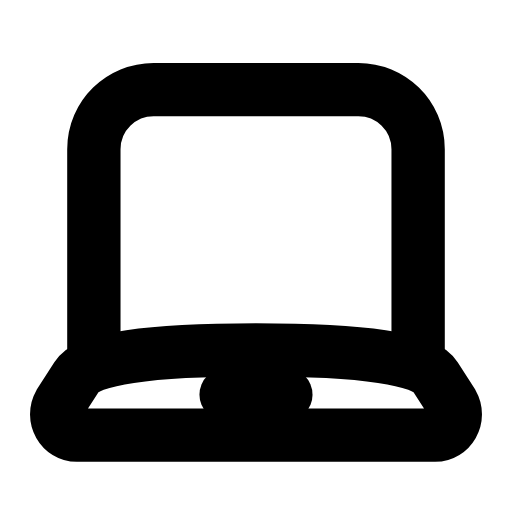
t = 0.00 s
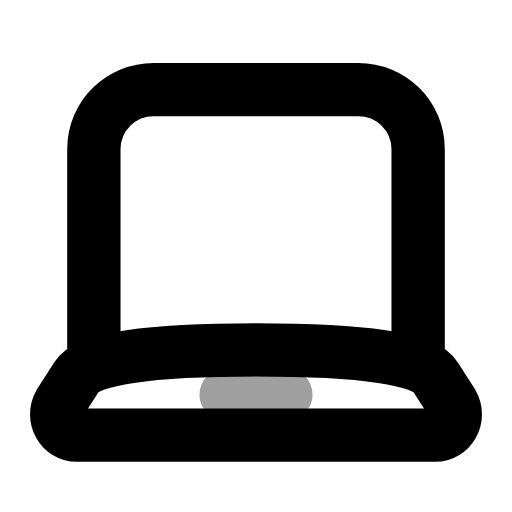
t = 0.27 s
t = 0.54 s: frame unchanged from t = 0.00 s, image omitted
t = 0.83 s: frame unchanged from t = 0.00 s, image omitted
t = 1.12 s: frame unchanged from t = 0.00 s, image omitted
t = 1.41 s: frame unchanged from t = 0.00 s, image omitted

The animated SVG that drew these frames (rendered in a browser with its animation timeline set to each time). Animation: 1 SMIL element (animate=1); one cycle of 1.70 s, repeats indefinitely.

<svg xmlns="http://www.w3.org/2000/svg" width="24" height="24" viewBox="0 0 24 24" fill="none"><path stroke="currentColor" stroke-width="2.5" stroke-linecap="round" stroke-linejoin="round" fill="none" d="M4.4 16.4L4.4 7C4.4 5.4 5.7 4.2 7.2 4.2L16.8 4.2C18.3 4.2 19.6 5.4 19.6 7L19.6 16.4"></path><path stroke="currentColor" stroke-width="2.5" stroke-linecap="round" stroke-linejoin="round" fill="none" d="M3.6 20.4L20.4 20.4C21.1 20.4 21.6 19.6 21.2 18.9L20.4 17.65Q19.6 16.4 12 16.4Q4.4 16.4 3.6 17.65L2.8 18.9C2.4 19.6 2.9 20.4 3.6 20.4Z"></path><line stroke="currentColor" stroke-width="2.5" stroke-linecap="round" stroke-linejoin="round" fill="none" x1="10.6" y1="18.5" x2="13.4" y2="18.5"><animate attributeName="opacity" values="1;1;0.25;1;1;1;1;0.25;1;1;1" keyTimes="0;0.144;0.207;0.27;0.45;0.6;0.72;0.762;0.804;0.9;1" dur="1.7s" repeatCount="indefinite" calcMode="spline" keySplines="0.16 1 0.3 1;0.16 1 0.3 1;0.16 1 0.3 1;0.16 1 0.3 1;0.16 1 0.3 1;0.16 1 0.3 1;0.16 1 0.3 1;0.16 1 0.3 1;0.16 1 0.3 1;0.16 1 0.3 1"/></line></svg>
